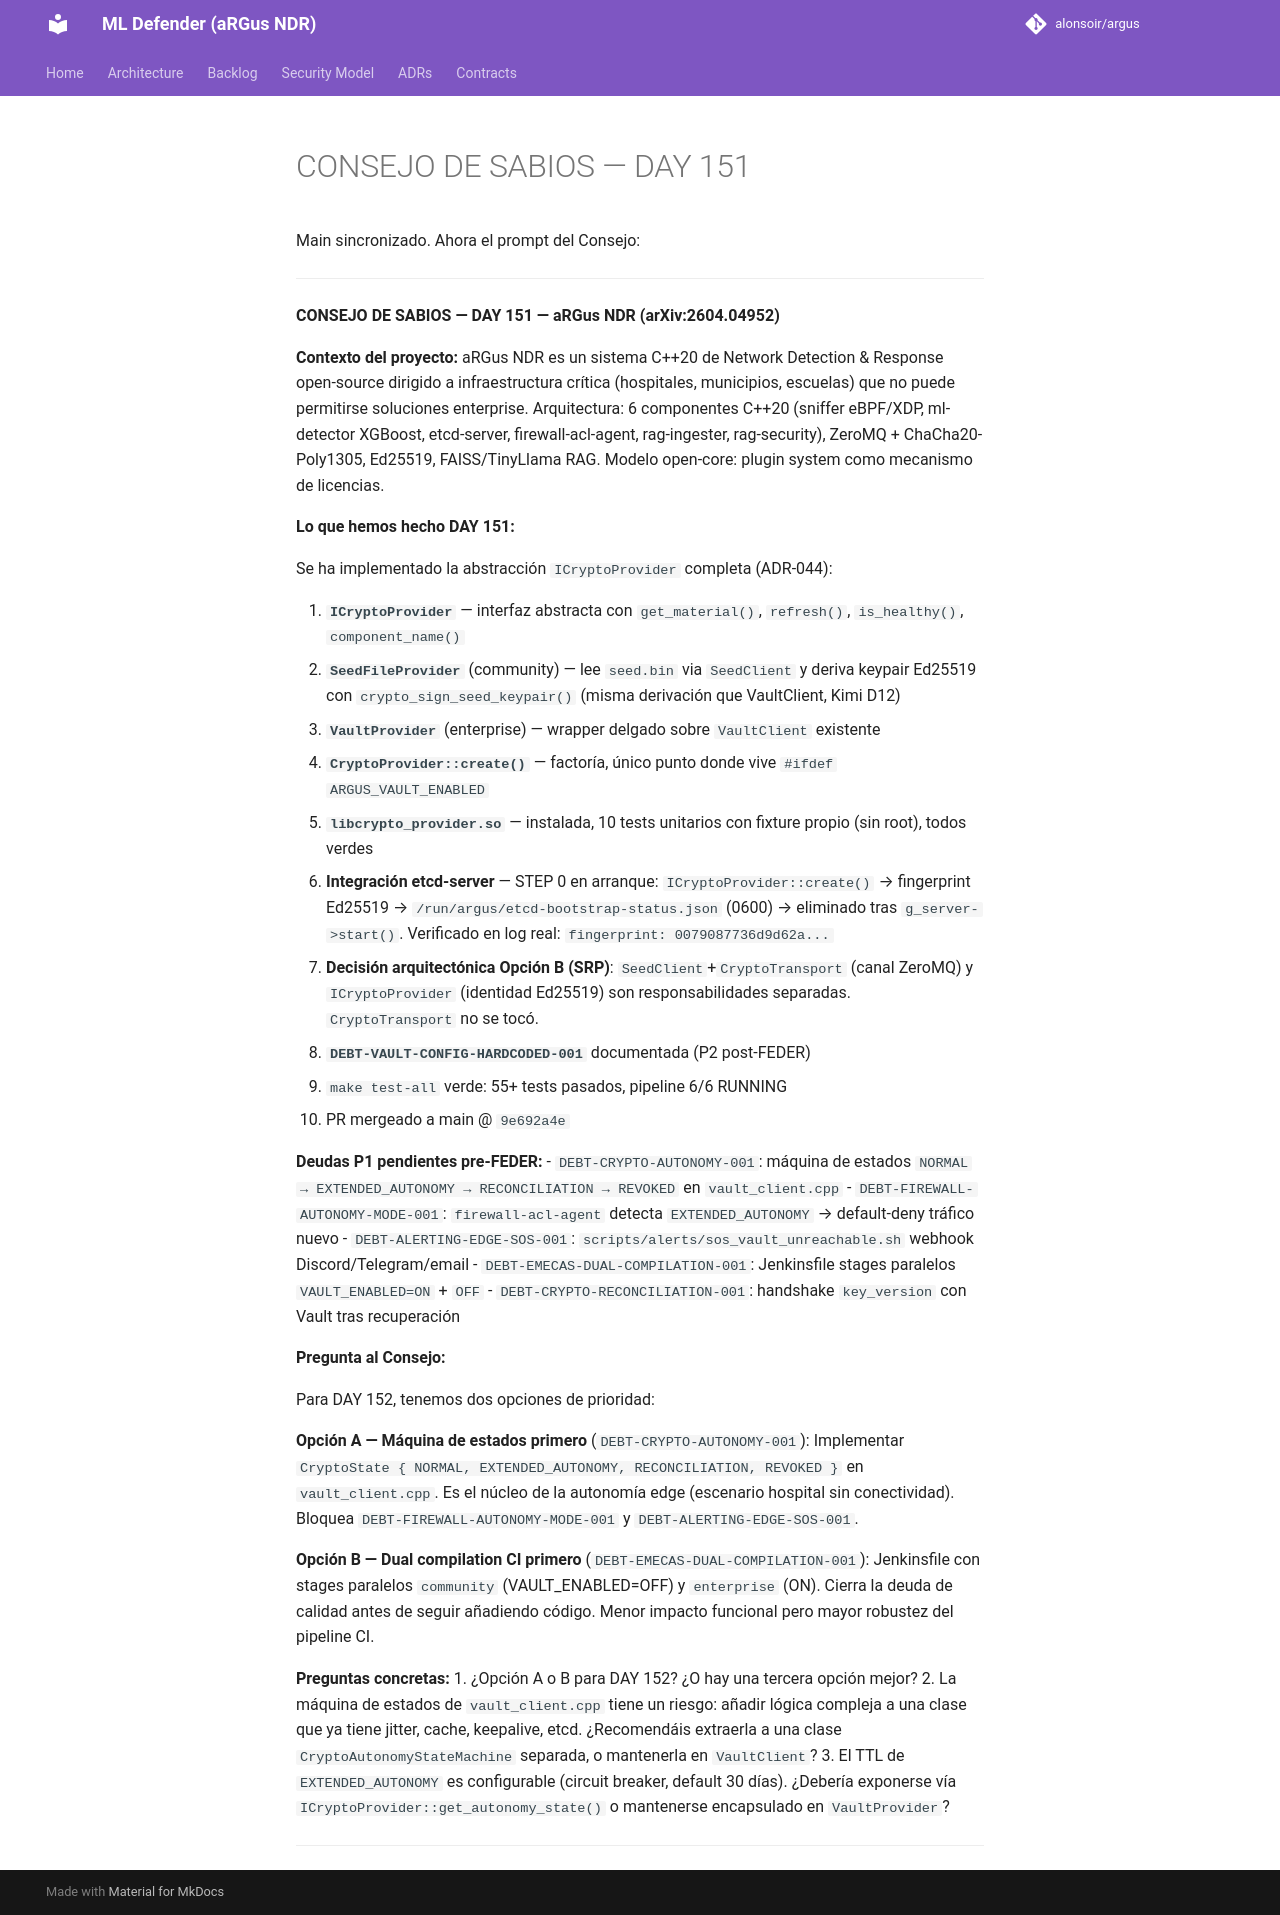

repository: alonsoir/argus · page: council/CONSEJO DE SABIOS — DAY 151/index.html · generator: mkdocs

Main sincronizado. Ahora el prompt del Consejo:

---

**CONSEJO DE SABIOS — DAY 151 — aRGus NDR (arXiv:2604.04952)**

**Contexto del proyecto:**
aRGus NDR es un sistema C++20 de Network Detection & Response open-source dirigido a infraestructura crítica (hospitales, municipios, escuelas) que no puede permitirse soluciones enterprise. Arquitectura: 6 componentes C++20 (sniffer eBPF/XDP, ml-detector XGBoost, etcd-server, firewall-acl-agent, rag-ingester, rag-security), ZeroMQ + ChaCha20-Poly1305, Ed25519, FAISS/TinyLlama RAG. Modelo open-core: plugin system como mecanismo de licencias.

**Lo que hemos hecho DAY 151:**

Se ha implementado la abstracción `ICryptoProvider` completa (ADR-044):

1. **`ICryptoProvider`** — interfaz abstracta con `get_material()`, `refresh()`, `is_healthy()`, `component_name()`
2. **`SeedFileProvider`** (community) — lee `seed.bin` via `SeedClient` y deriva keypair Ed25519 con `crypto_sign_seed_keypair()` (misma derivación que VaultClient, Kimi D12)
3. **`VaultProvider`** (enterprise) — wrapper delgado sobre `VaultClient` existente
4. **`CryptoProvider::create()`** — factoría, único punto donde vive `#ifdef ARGUS_VAULT_ENABLED`
5. **`libcrypto_provider.so`** — instalada, 10 tests unitarios con fixture propio (sin root), todos verdes
6. **Integración etcd-server** — STEP 0 en arranque: `ICryptoProvider::create()` → fingerprint Ed25519 → `/run/argus/etcd-bootstrap-status.json` (0600) → eliminado tras `g_server->start()`. Verificado en log real: `fingerprint: 0079087736d9d62a...`
7. **Decisión arquitectónica Opción B (SRP)**: `SeedClient`+`CryptoTransport` (canal ZeroMQ) y `ICryptoProvider` (identidad Ed25519) son responsabilidades separadas. `CryptoTransport` no se tocó.
8. **`DEBT-VAULT-CONFIG-HARDCODED-001`** documentada (P2 post-FEDER)
9. `make test-all` verde: 55+ tests pasados, pipeline 6/6 RUNNING
10. PR mergeado a main @ `9e692a4e`

**Deudas P1 pendientes pre-FEDER:**
- `DEBT-CRYPTO-AUTONOMY-001`: máquina de estados `NORMAL → EXTENDED_AUTONOMY → RECONCILIATION → REVOKED` en `vault_client.cpp`
- `DEBT-FIREWALL-AUTONOMY-MODE-001`: `firewall-acl-agent` detecta `EXTENDED_AUTONOMY` → default-deny tráfico nuevo
- `DEBT-ALERTING-EDGE-SOS-001`: `scripts/alerts/sos_vault_unreachable.sh` webhook Discord/Telegram/email
- `DEBT-EMECAS-DUAL-COMPILATION-001`: Jenkinsfile stages paralelos `VAULT_ENABLED=ON` + `OFF`
- `DEBT-CRYPTO-RECONCILIATION-001`: handshake `key_version` con Vault tras recuperación

**Pregunta al Consejo:**

Para DAY 152, tenemos dos opciones de prioridad:

**Opción A — Máquina de estados primero** (`DEBT-CRYPTO-AUTONOMY-001`): Implementar `CryptoState { NORMAL, EXTENDED_AUTONOMY, RECONCILIATION, REVOKED }` en `vault_client.cpp`. Es el núcleo de la autonomía edge (escenario hospital sin conectividad). Bloquea `DEBT-FIREWALL-AUTONOMY-MODE-001` y `DEBT-ALERTING-EDGE-SOS-001`.

**Opción B — Dual compilation CI primero** (`DEBT-EMECAS-DUAL-COMPILATION-001`): Jenkinsfile con stages paralelos `community` (VAULT_ENABLED=OFF) y `enterprise` (ON). Cierra la deuda de calidad antes de seguir añadiendo código. Menor impacto funcional pero mayor robustez del pipeline CI.

**Preguntas concretas:**
1. ¿Opción A o B para DAY 152? ¿O hay una tercera opción mejor?
2. La máquina de estados de `vault_client.cpp` tiene un riesgo: añadir lógica compleja a una clase que ya tiene jitter, cache, keepalive, etcd. ¿Recomendáis extraerla a una clase `CryptoAutonomyStateMachine` separada, o mantenerla en `VaultClient`?
3. El TTL de `EXTENDED_AUTONOMY` es configurable (circuit breaker, default 30 días). ¿Debería exponerse vía `ICryptoProvider::get_autonomy_state()` o mantenerse encapsulado en `VaultProvider`?

---
